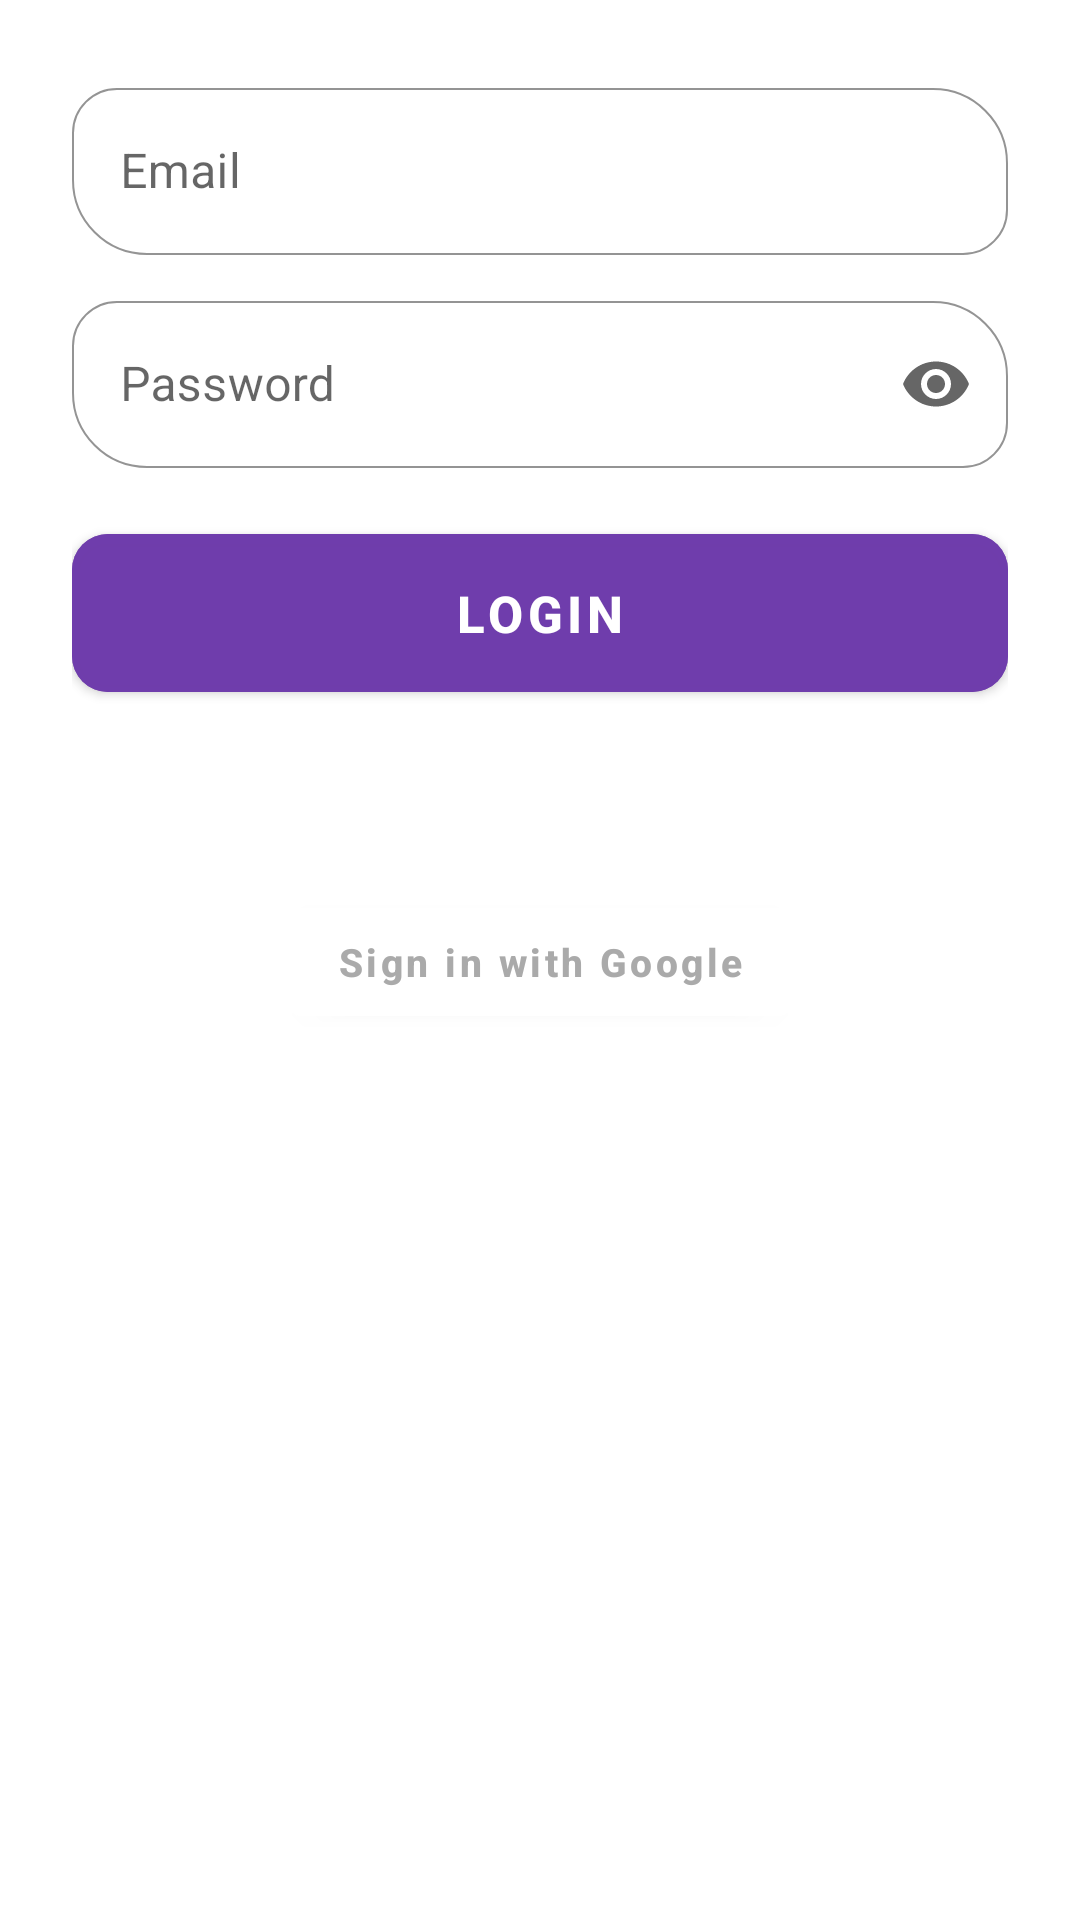

Produce the Android XML layout that renders to this screen, including the resource entries it uses.
<!-- AndroidManifest.xml: application theme Theme.POSAndroid -->
<!-- res/layout/fragment_login.xml -->
<?xml version="1.0" encoding="utf-8"?>
<RelativeLayout xmlns:android="http://schemas.android.com/apk/res/android"
    xmlns:app="http://schemas.android.com/apk/res-auto"
    xmlns:tools="http://schemas.android.com/tools"
    android:layout_width="match_parent"
    android:layout_height="match_parent"
    tools:context=".view.auth.LoginFragment">

    <LinearLayout
        android:layout_width="match_parent"
        android:layout_height="wrap_content"
        android:orientation="vertical"
        android:padding="24dp">


        
        <com.google.android.material.textfield.TextInputLayout
            android:id="@+id/emailTextLayout"
            style="@style/authMaterialTextInputTheme"
            android:layout_width="match_parent"
            android:layout_height="wrap_content"
            android:hint="Email"
            app:endIconDrawable="@drawable/ic_email"
            app:endIconMode="custom">

            <com.google.android.material.textfield.TextInputEditText
                android:id="@+id/et_email"
                android:layout_width="match_parent"
                android:layout_height="wrap_content"
                android:imeOptions="actionNext"
                android:inputType="textEmailAddress" />

        </com.google.android.material.textfield.TextInputLayout>

        
        <com.google.android.material.textfield.TextInputLayout
            android:id="@+id/password_txt_layout"
            style="@style/authMaterialTextInputTheme"
            android:layout_width="match_parent"
            android:layout_height="wrap_content"
            android:layout_marginTop="10dp"
            android:hint="Password"
            app:endIconMode="password_toggle">

            <com.google.android.material.textfield.TextInputEditText
                android:id="@+id/et_password"
                android:layout_width="match_parent"
                android:layout_height="wrap_content"
                android:imeOptions="actionDone"
                android:inputType="textPassword" />

        </com.google.android.material.textfield.TextInputLayout>

        <com.google.android.material.button.MaterialButton
            android:id="@+id/button_login"
            android:layout_width="match_parent"
            android:layout_height="wrap_content"
            android:layout_marginTop="16dp"
            android:backgroundTint="@color/green_700"
            android:padding="15dp"
            android:text="Login"
            android:textSize="17sp"
            android:textStyle="bold"
            app:cornerRadius="12dp" />

        <com.google.android.material.button.MaterialButton
            android:id="@+id/bt_sign_in"
            android:layout_width="wrap_content"
            android:layout_height="wrap_content"
            android:layout_gravity="center"
            android:layout_marginTop="60dp"
            android:backgroundTint="@color/white"
            android:fontFamily="sans-serif-medium"
            android:text="Sign in with Google"
            android:textAllCaps="false"
            android:textColor="@android:color/darker_gray"
            android:textSize="13sp"
            android:textStyle="bold"
            app:elevation="10dp"
            app:icon="@drawable/google_icon"
            app:iconSize="17dp"
            app:iconTintMode="multiply" />

    </LinearLayout>


</RelativeLayout>
<!-- resources referenced by this layout -->
<resources>
  <color name="green_700">#EE6F3DAC</color>
  <color name="white">#FFFFFFFF</color>
  <style name="authMaterialTextInputTheme" parent="Widget.MaterialComponents.TextInputLayout.OutlinedBox">
          <item name="hintTextColor">@color/black</item>
          <item name="boxStrokeColor">@color/black</item>
          <item name="boxStrokeWidth">0.5dp</item>
          <item name="boxStrokeWidthFocused">1dp</item>
          <item name="boxCornerRadiusBottomEnd">15dp</item>
          <item name="boxCornerRadiusBottomStart">25dp</item>
          <item name="boxCornerRadiusTopEnd">25dp</item>
          <item name="boxCornerRadiusTopStart">15dp</item>
      </style>
  <style name="Theme.POSAndroid" parent="Theme.MaterialComponents.DayNight.DarkActionBar">
          
          <item name="colorPrimary">@color/green_500</item>
          <item name="colorPrimaryVariant">@color/green_700</item>
          <item name="colorOnPrimary">@color/white</item>
          
          <item name="colorSecondary">@color/white</item>
          <item name="colorSecondaryVariant">@color/white</item>
          <item name="colorOnSecondary">@color/black</item>
          
          <item name="android:statusBarColor">?attr/colorPrimaryVariant</item>
          
      </style>
  <color name="black">#FF000000</color>
  <color name="green_500">#EEBB86FC</color>
</resources>
